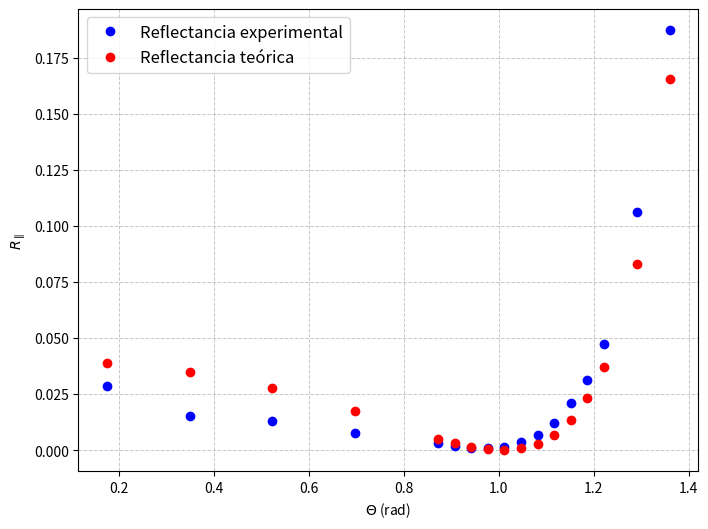

Source code (Python):
import matplotlib.pyplot as plt
import numpy as np

Thetai = [10,20,30,40,50,52,54,56,58,60,62,64,66,68,70,74,78]
ThetaiRad = []
for i in Thetai:
    ThetaiRad.append(np.deg2rad(i))
Ir = [34.6,18.47,15.55,9.22,2.418,1.351,0.847,0.697,1.297,2.885,5.90,10.56,17.87,26.8,40.8,90.9,160.6]
Ifondo = [10.7e-3,10.32e-3,8.3e-3,8.7e-3,9.05e-3,10.1e-3,14.3e-3,11e-3,11e-3,11.97e-3,20.6e-3,21.88e-3,24e-3,180e-3,177.2e-3,32.3e-3,10.9e-3]
Ii = [1202,1202,1202,1202,813,813,813,813,813,813,856,856,856,856,856,856,857]

IrPrima = []
for i in range(len(Ir)):
    IrPrima.append(Ir[i]-Ifondo[i])
    
Rexp = [] #reflectancia experimental
for i in range(len(IrPrima)):
    Rexp.append(IrPrima[i]/Ii[i])
   
SumaR = 0    
for i in Rexp:
    SumaR += i

print('Rexp = {}'.format(SumaR/17))

Thetat = []
for i in ThetaiRad:
    Thetat.append((1/1.5)*np.sin(i))
    
R = [] #reflectancia teórica
for i in range(len(ThetaiRad)):
    tan1 = np.tan(ThetaiRad[i]-Thetat[i])
    tan2 = np.tan(ThetaiRad[i]+Thetat[i])
    R.append((-tan1/tan2)**2)

#Reflectancia:
plt.figure(figsize=(8, 6))
plt.plot(ThetaiRad, Rexp, marker='o', linestyle='None', color='b', label='Reflectancia experimental')
plt.plot(ThetaiRad, R, marker='o', linestyle='None', color='r', label='Reflectancia teórica')
plt.xlabel('$\Theta$ (rad)')
plt.ylabel('$R_\parallel$')
plt.grid(visible=True, linestyle='--', linewidth=0.7, alpha=0.7)
plt.legend(fontsize=12)
plt.show()

# Encontrar el índice del mínimo para cada curva
min_exp_index = np.argmin(Rexp)

# Obtener los valores mínimos y los ángulos correspondientes
min_exp_value = Rexp[min_exp_index]
min_exp_angle = ThetaiRad[min_exp_index]

print(f"Mínimo experimental: R = {min_exp_value} en θ = {min_exp_angle} rad")